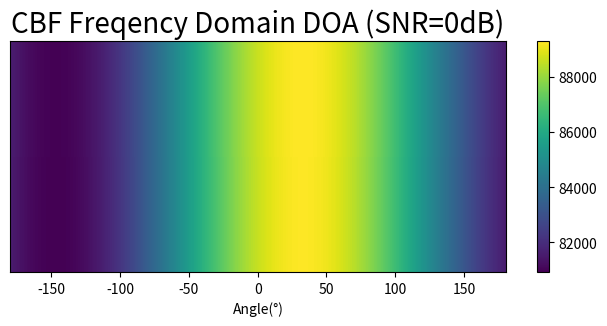
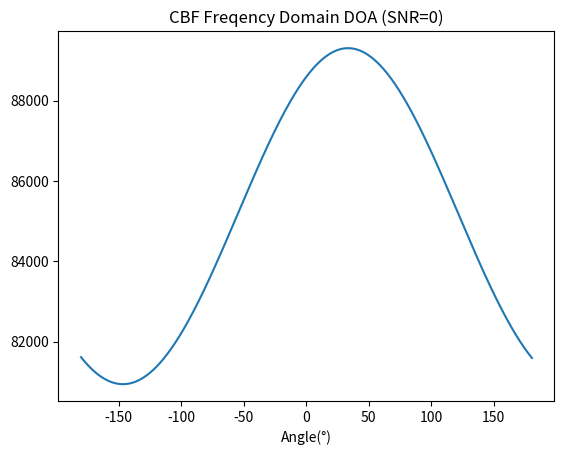

Generate these figures, in order, with matplotlib:
import numpy as np
import matplotlib.pyplot as plt

def CBF_PC(l, t_detal, fs, f_start, f_end, theta, w_f):
    # 参数设定
    f_CBF_F = np.arange(f_start, f_end + 1, 1 / t_detal)
    f_N = len(f_CBF_F)
    th_N = len(theta)

    out_theta = np.zeros((f_N, th_N), dtype=np.complex128)     # 存储计算结果

    # 如果信号长度小于给定值，在后面补0
    if len(l[0]) < t_detal * fs:
        # l = np.hstack((l, np.zeros((len(l), t_detal * fs - len(l[0])))))
        l = np.concatenate((l, np.zeros((l.shape[0], t_detal * fs - l.shape[1]))), axis=1)
    
    # 取出各个通道在当前时间段内的信号值
    detal = l[:, :int(t_detal * fs)]
    # 做各个通道的FFT
    detal_f = np.fft.fft(detal, axis=1) / detal.shape[1]
    # 取出关注的频段
    detal_f2 = detal_f[:, int(f_start * t_detal):int(f_end * t_detal) + 1]

    # 遍历频率
    # for f_num in range(f_N):
    #     # 遍历角度
    #     for theta_num in range(th_N):
    #         temp = np.dot(w_f[f_num, :, theta_num], detal_f2[:, f_num])
    #         out_theta[f_num, theta_num] = np.dot(temp, temp)

    for f_num in range(f_N): # 加速算法 快很多
        w_temp = w_f[f_num]
        temp = np.dot(detal_f2[:, f_num], w_temp)
        out_theta[f_num, :] = np.abs(temp) ** 2

    # python中需要指定行求和还是列求和，不然就会全部相加为一个标量
    out = np.sum(np.abs(out_theta), axis=0)
    # print(np.shape(out))
    return out


fs = 5000       # 采样频率
time = 2       # 采样时间
t = np.arange(0, fs * time) / fs
N = 6         # 阵元数量
c = 1510        # 声速
f = 700         # 信号的频率
R = 0.1        # 接收器半径
theta0 = 33.48    # 仿真目标角度
print(f'目标角度为：{theta0}')

ArraySignal = np.zeros((N, fs * time))
SNR = 0

for n in range(N):
    distance = R * np.cos(np.deg2rad(theta0) - (n * 2 * np.pi / N))
    delay_time = distance / c
    ArraySignal[n, :] = 100 * np.sin(2 * np.pi * f * (t - delay_time))
    ArraySignal[n, :] += np.random.normal(0, 20**(-SNR/20), fs * time)

f_CBF_start = 100       # CBF起始频率
f_CBF_end = 1000        # CBF终止频率
f_CBF_F = np.arange(f_CBF_start, f_CBF_end + 1)   # CBF频域处理频段
d_alpha = 0.5  # CBF 角度间隔
theta = np.arange(-180, 181, d_alpha)    # 角度范围

CBF_ANS = np.zeros((time, len(theta)))

# 阵列配置
MICS_theta_angle = np.linspace(0, 360, N, endpoint=False, dtype=np.float64) # 均匀圆阵麦克风方向(角度)
MICS_theta = MICS_theta_angle * np.pi / 180  # 麦克风方向(弧度)

# python中要定义数组的形状，因为携带复数所以dtype
w_f = np.zeros((len(f_CBF_F), N, len(theta)), dtype=np.complex128)


for i in range(len(f_CBF_F)):
    # TODO:导向矢量
    for j in range(N):
        # TODO:麦克风方向矢量
        w_f[i, j, :] = np.exp(1j * (2 * np.pi * f_CBF_F[i] * R * np.cos(np.deg2rad(theta) - MICS_theta[j])) / c)

    # w_f[i, :, :] = np.exp(1j * (2 * np.pi * f_CBF_F[i] * R * np.cos(np.deg2rad(theta) - MICS_theta)) / c)

    # A = np.exp(1j * 2 * pi * (f / c) * R * cos(SOURCES_theta_array - MICS_theta_array)) 

# 一次处理1s的数据
for j in range(time):
    print(j)
    CBF_ANS[j, :] = CBF_PC(ArraySignal[:, (j * fs):((j + 1) * fs)], d_alpha, fs, f_CBF_start, f_CBF_end, theta, w_f)

t2 = np.arange(1, time + 1, 1)


# 绘制彩色图
plt.figure(figsize=(8, 3))
plt.pcolor(theta, t2[0:time], CBF_ANS, shading='auto')
plt.title('CBF Freqency Domain DOA (SNR={}dB)'.format(SNR), fontsize=20)
plt.xlabel('Angle(°)')
# plt.ylabel('Time(s)')
plt.yticks([])
plt.axis([np.min(theta), np.max(theta), np.min(t2[0:time]), np.max(t2[0:time])])
# plt.grid(True)
plt.colorbar()
plt.show()

# 绘制第1秒的各个角度能量值
plt.figure()
p = 1
plt.plot(theta, CBF_ANS[p, :])  # 在横坐标上使用角度值 theta
plt.xlabel('Angle(°)')
plt.ylabel('')
plt.title('CBF Freqency Domain DOA (SNR={})'.format(SNR))
# plt.title('第1秒的各个角度能量值')
plt.show()

# 找到最大值及其索引
max_value = np.max(CBF_ANS[p, :])
max_index = np.argmax(CBF_ANS[p, :])

# 获取最大值对应的角度值
max_angle = theta[max_index]

# 显示最大值及其对应的角度值
print(f'对应的角度值为：{max_angle}')